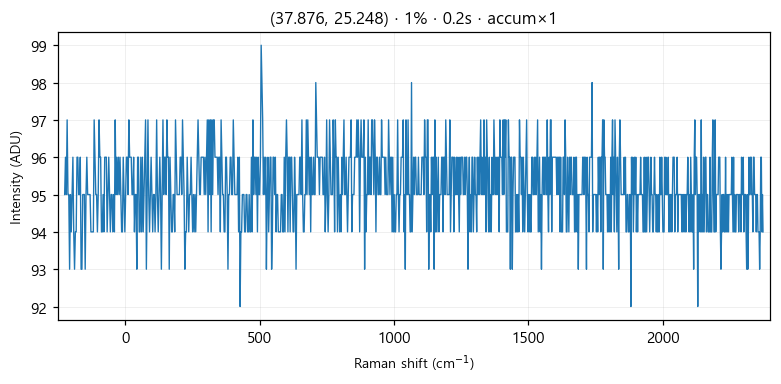

The table this chart was drawn from, first rows:
# laser_power_pct, 1
# exposure_time, 0.2
# laser_nm, 532
# mode, accumulate
pixel_index, raman_shift_cm-1, wavelength_nm, intensity
0, -225.4, 525.7, 95.0
1, -222.4, 525.8, 96.0
2, -219.3, 525.9, 95.0
3, -216.2, 526, 97.0
4, -213.2, 526.1, 95.0
5, -210.1, 526.1, 95.0
6, -207, 526.2, 93.0
7, -204, 526.3, 95.0
8, -200.9, 526.4, 94.0
9, -197.8, 526.5, 95.0
10, -194.8, 526.6, 96.0
11, -191.7, 526.6, 94.0
12, -188.7, 526.7, 93.0
13, -185.6, 526.8, 94.0
14, -182.6, 526.9, 94.0
15, -179.5, 527, 96.0
16, -176.5, 527.1, 96.0
17, -173.4, 527.2, 95.0
18, -170.4, 527.2, 95.0
19, -167.3, 527.3, 96.0
20, -164.3, 527.4, 93.0
21, -161.2, 527.5, 93.0
22, -158.2, 527.6, 95.0
23, -155.1, 527.7, 95.0
24, -152.1, 527.8, 95.0
25, -149.1, 527.8, 93.0
26, -146, 527.9, 95.0
27, -143, 528, 96.0
28, -139.9, 528.1, 95.0
29, -136.9, 528.2, 95.0
30, -133.9, 528.3, 95.0
31, -130.8, 528.3, 95.0
32, -127.8, 528.4, 94.0
33, -124.8, 528.5, 94.0
34, -121.7, 528.6, 94.0
35, -118.7, 528.7, 94.0
36, -115.7, 528.8, 97.0
37, -112.7, 528.9, 96.0
38, -109.6, 528.9, 95.0
39, -106.6, 529, 95.0
40, -103.6, 529.1, 94.0
41, -100.6, 529.2, 95.0
42, -97.55, 529.3, 97.0
43, -94.53, 529.4, 96.0
44, -91.52, 529.4, 96.0
45, -88.5, 529.5, 94.0
46, -85.48, 529.6, 94.0
47, -82.47, 529.7, 95.0
48, -79.46, 529.8, 94.0
49, -76.44, 529.9, 96.0
50, -73.43, 530, 96.0
51, -70.42, 530, 96.0
52, -67.42, 530.1, 94.0
53, -64.41, 530.2, 95.0
54, -61.4, 530.3, 96.0
55, -58.4, 530.4, 95.0
... 968 more rows
